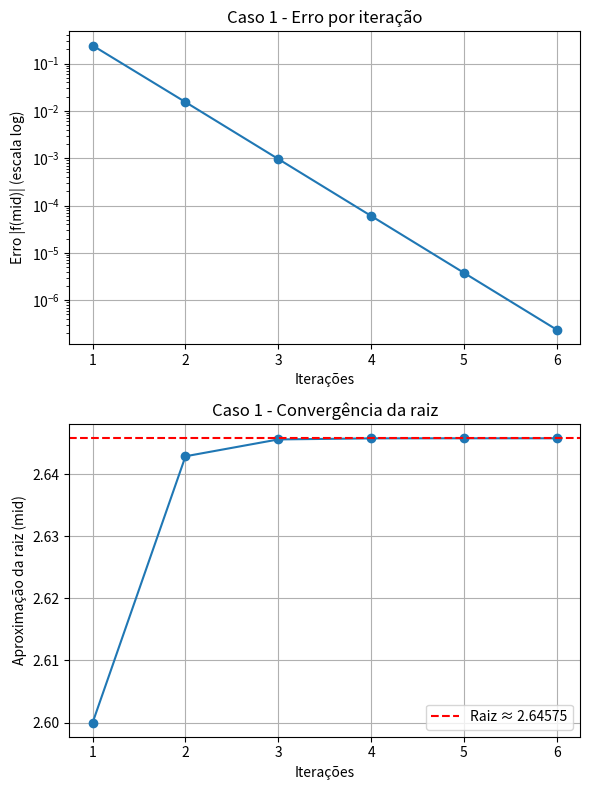
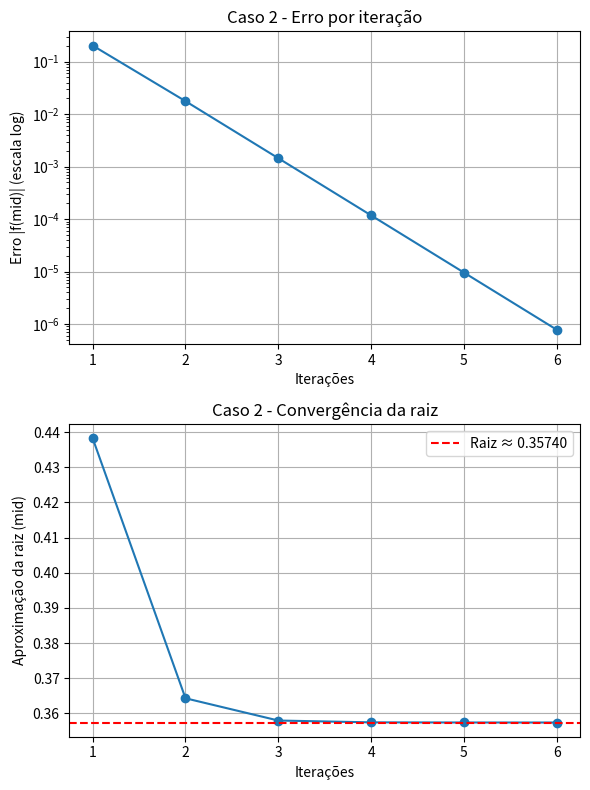
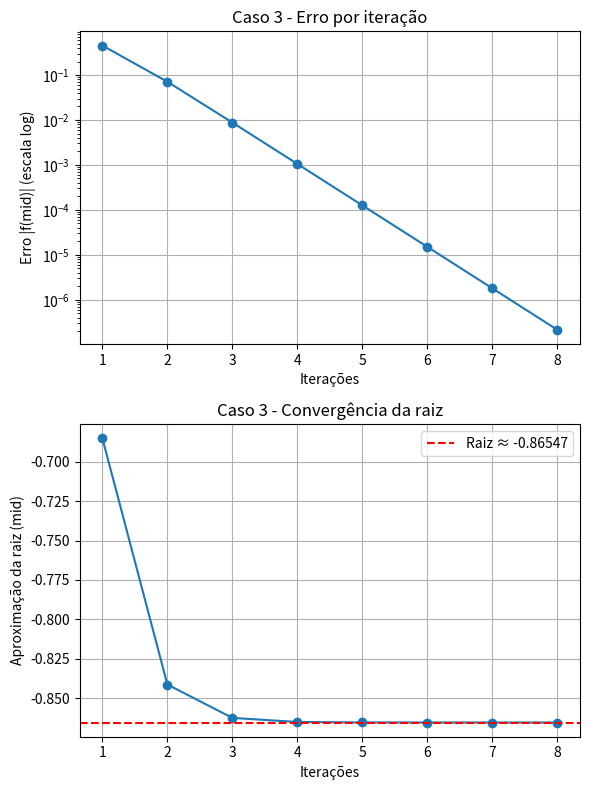

Write Python code to recreate these figures, in order.
import matplotlib.pyplot as plt
import math
import pandas as pd

casos_teste = [
    {
        "id": 1,
        "f": lambda x: pow(x, 2) - 7,
        "inicio": 2,
        "fim": 3,
        "margem": 1e-6
    },
    {
        "id": 2,
        "f": lambda x: math.exp(x) - 4 * x,
        "inicio": 0,
        "fim": 1,
        "margem": 1e-6
    },
    {
        "id": 3,
        "f": lambda x: pow(x, 3) + math.cos(x),
        "inicio": -1,
        "fim": 0,
        "margem": 1e-6
    }
]


def PosicaoFalsa(f, inicio: float, fim: float, margem: float):
    a = float(inicio)
    b = float(fim)
    erro = float("inf")
    mid = 0.0
    encontrado = 0.0
    iteracoes = []
    mids = []
    erros = []
    tabela = []
    k = 0

    if f(a) * f(b) >= 0:
        print(f"Não tem raízes em {a} - {b}")
        return None

    while erro > margem:
        if k >= 1000:
            break
        k += 1
        mid = (a * f(b) - b * f(a)) / (f(b) - f(a))
        encontrado = f(mid)
        erro = abs(encontrado)

        tabela.append({
            "k": k,
            "a": a,
            "b": b,
            "f(a)": f(a),
            "f(b)": f(b),
            "c": mid,
            "f(c)": encontrado,
            "b-a": b - a,
            "pivot": (a * f(b) - b * f(a)) / (f(b) - f(a)) if a != 0 else None
        })

        iteracoes.append(k)
        mids.append(mid)
        erros.append(erro)

        if f(a) * encontrado < 0:
            b = mid
        else:
            a = mid

    return [encontrado, mid, erro, a, b, margem, iteracoes, mids, erros, tabela]








resultados = []

for caso in casos_teste:
    idx = caso["id"]
    f = caso["f"]
    inicio = caso["inicio"]
    fim = caso["fim"]
    margem = caso["margem"]

    resultado = PosicaoFalsa(f, inicio, fim, margem)
    if resultado is None:
        continue

    resultados.append((idx, inicio, fim, margem, resultado))
    _, raiz, _, _, _, _, iteracoes, mids, erros, tabela = resultado

    fig, axes = plt.subplots(2, 1, figsize=(6, 8))

    axes[1].plot(iteracoes, mids, marker="o")
    axes[1].axhline(raiz, color="red", linestyle="--", label=f"Raiz ≈ {raiz:.5f}")
    axes[1].set_title(f"Caso {idx} - Convergência da raiz")
    axes[1].set_xlabel("Iterações")
    axes[1].set_ylabel("Aproximação da raiz (mid)")
    axes[1].legend()
    axes[1].grid(True)

    axes[0].plot(iteracoes, erros, marker="o")
    axes[0].set_yscale("log")
    axes[0].set_title(f"Caso {idx} - Erro por iteração")
    axes[0].set_xlabel("Iterações")
    axes[0].set_ylabel("Erro |f(mid)| (escala log)")
    axes[0].grid(True)

    plt.tight_layout()
    plt.savefig(f"grafico_caso{idx}.png")
    plt.close()

    df = pd.DataFrame(tabela)
    df.to_csv(f"tabela_caso{idx}.csv", index=False, float_format="%.6f", encoding="utf-8-sig")
    with open(f"tabela_caso{idx}.txt", "w", encoding="utf-8") as f:
        f.write(df.to_string(index=False, float_format="%.6f"))

with open("saida.txt", "w", encoding="utf-8") as arq:
    arq.write("Resultados do Método da Bisseção\n\n")
    for idx, inicio, fim, margem, res in resultados:
        arq.write(f"=== Caso {idx} ===\n")
        arq.write(f"Início: {inicio}\n")
        arq.write(f"Fim: {fim}\n")
        arq.write(f"Margem de erro: {margem}\n")
        arq.write(f"f(mid): {res[0]}\n")
        arq.write(f"Raiz aproximada: {res[1]}\n")
        arq.write(f"Erro final: {res[2]}\n")
        arq.write(f"Intervalo final: [{res[3]}, {res[4]}]\n")
        arq.write(f"Número de iterações: {len(res[6])}\n")
        arq.write(f"Tabela salva em tabela_caso{idx}.csv\n")
        arq.write("\n")

print("Finalizado.")
